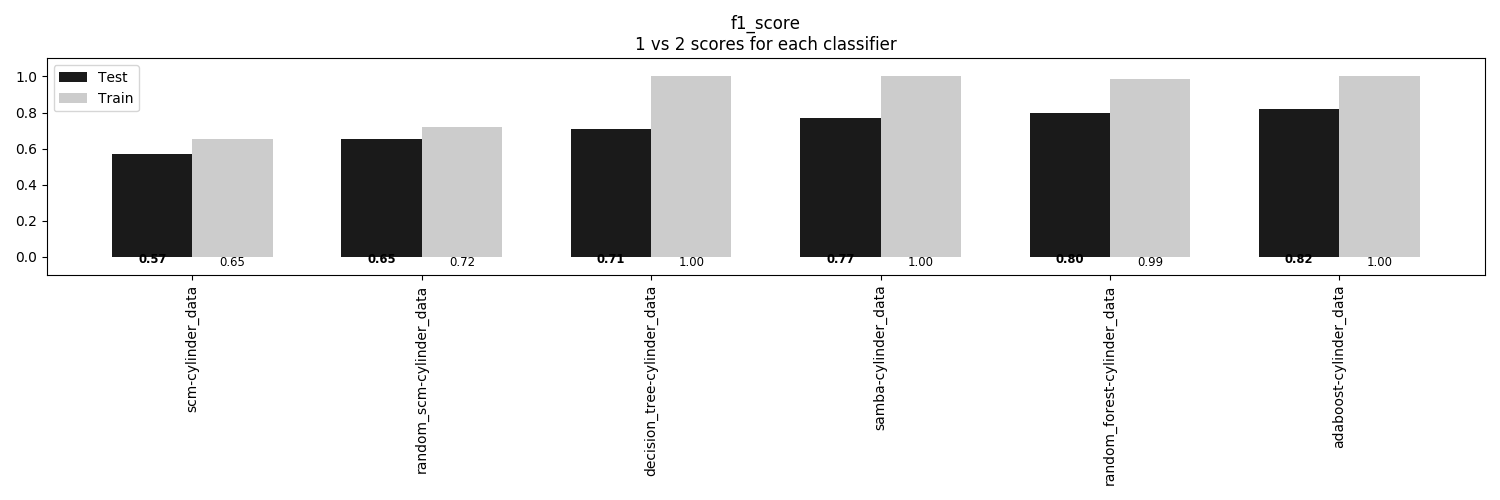

The table this chart was drawn from, first rows:
, scm-cylinder_data, random_scm-cylinder_data, decision_tree-cylinder_data, samba-cylinder_data, random_forest-cylinder_data, adaboost-cylinder_data
Train, 0.6543, 0.7185, 1.0, 1.0, 0.9877, 1.0
Test, 0.5704, 0.6519, 0.7111, 0.7704, 0.8, 0.8222
